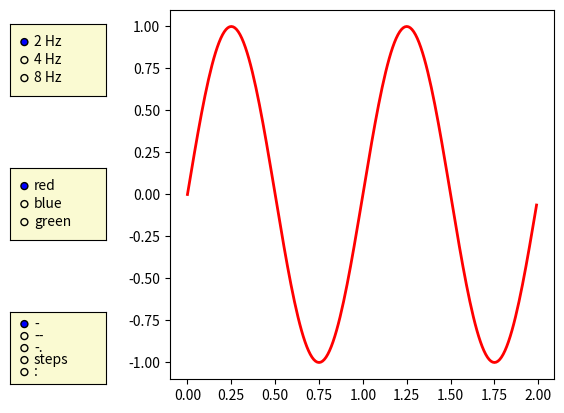

Write the Python code that produced this figure.
%matplotlib inline

import numpy as np
import matplotlib.pyplot as plt
from matplotlib.widgets import RadioButtons

t = np.arange(0.0, 2.0, 0.01)
s0 = np.sin(2*np.pi*t)
s1 = np.sin(4*np.pi*t)
s2 = np.sin(8*np.pi*t)

fig, ax = plt.subplots()
l, = ax.plot(t, s0, lw=2, color='red')
plt.subplots_adjust(left=0.3)

axcolor = 'lightgoldenrodyellow'
rax = plt.axes([0.05, 0.7, 0.15, 0.15], facecolor=axcolor)
radio = RadioButtons(rax, ('2 Hz', '4 Hz', '8 Hz'))


def hzfunc(label):
    hzdict = {'2 Hz': s0, '4 Hz': s1, '8 Hz': s2}
    ydata = hzdict[label]
    l.set_ydata(ydata)
    plt.draw()
radio.on_clicked(hzfunc)

rax = plt.axes([0.05, 0.4, 0.15, 0.15], facecolor=axcolor)
radio2 = RadioButtons(rax, ('red', 'blue', 'green'))


def colorfunc(label):
    l.set_color(label)
    plt.draw()
radio2.on_clicked(colorfunc)

rax = plt.axes([0.05, 0.1, 0.15, 0.15], facecolor=axcolor)
radio3 = RadioButtons(rax, ('-', '--', '-.', 'steps', ':'))


def stylefunc(label):
    l.set_linestyle(label)
    plt.draw()
radio3.on_clicked(stylefunc)

plt.show()